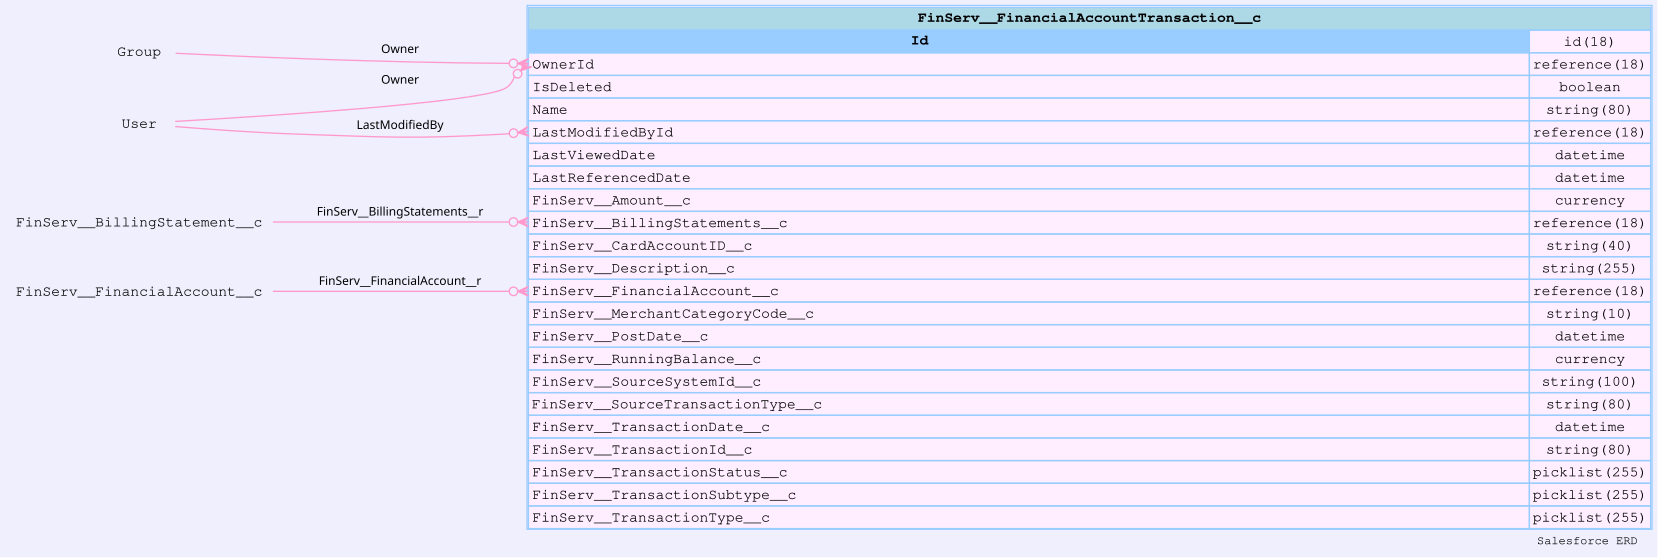

The file beside this chart, header and first rows:
sobjectName, sobjectLabel, name, label, type, length, nillable, referenceTo, relationshipName, unique, updateable, inlineHelpText, picklistValues, externalId
FinServ__FinancialAccountTransaction__c, Financial Account Transaction, Id, Record ID, id, 18, false, [], , false, false, , [], false
FinServ__FinancialAccountTransaction__c, Financial Account Transaction, OwnerId, Owner ID, reference, 18, false, ["Group","User"], Owner, false, true, , [], false
FinServ__FinancialAccountTransaction__c, Financial Account Transaction, IsDeleted, Deleted, boolean, 0, false, [], , false, false, , [], false
FinServ__FinancialAccountTransaction__c, Financial Account Transaction, Name, Transaction Name, string, 80, false, [], , false, false, , [], false
FinServ__FinancialAccountTransaction__c, Financial Account Transaction, CreatedDate, Created Date, datetime, 0, false, [], , false, false, , [], false
FinServ__FinancialAccountTransaction__c, Financial Account Transaction, CreatedById, Created By ID, reference, 18, false, ["User"], CreatedBy, false, false, , [], false
FinServ__FinancialAccountTransaction__c, Financial Account Transaction, LastModifiedDate, Last Modified Date, datetime, 0, false, [], , false, false, , [], false
FinServ__FinancialAccountTransaction__c, Financial Account Transaction, LastModifiedById, Last Modified By ID, reference, 18, false, ["User"], LastModifiedBy, false, false, , [], false
FinServ__FinancialAccountTransaction__c, Financial Account Transaction, SystemModstamp, System Modstamp, datetime, 0, false, [], , false, false, , [], false
FinServ__FinancialAccountTransaction__c, Financial Account Transaction, LastViewedDate, Last Viewed Date, datetime, 0, true, [], , false, false, , [], false
FinServ__FinancialAccountTransaction__c, Financial Account Transaction, LastReferencedDate, Last Referenced Date, datetime, 0, true, [], , false, false, , [], false
FinServ__FinancialAccountTransaction__c, Financial Account Transaction, FinServ__Amount__c, Amount, currency, 0, false, [], , false, true, , [], false
FinServ__FinancialAccountTransaction__c, Financial Account Transaction, FinServ__BillingStatements__c, Billing Statement, reference, 18, true, ["FinServ__BillingStatement__c"], FinServ__BillingStatements__r, false, true, , [], false
FinServ__FinancialAccountTransaction__c, Financial Account Transaction, FinServ__CardAccountID__c, Card Account ID, string, 40, true, [], , false, true, , [], false
FinServ__FinancialAccountTransaction__c, Financial Account Transaction, FinServ__Description__c, Description, string, 255, true, [], , false, true, , [], false
FinServ__FinancialAccountTransaction__c, Financial Account Transaction, FinServ__FinancialAccount__c, Financial Account, reference, 18, true, ["FinServ__FinancialAccount__c"], FinServ__FinancialAccount__r, false, true, , [], false
FinServ__FinancialAccountTransaction__c, Financial Account Transaction, FinServ__MerchantCategoryCode__c, Merchant Category Code (MCCode), string, 10, true, [], , false, true, , [], false
FinServ__FinancialAccountTransaction__c, Financial Account Transaction, FinServ__PostDate__c, Post Date, datetime, 0, true, [], , false, true, , [], false
FinServ__FinancialAccountTransaction__c, Financial Account Transaction, FinServ__RunningBalance__c, Running Balance, currency, 0, true, [], , false, true, , [], false
FinServ__FinancialAccountTransaction__c, Financial Account Transaction, FinServ__SourceSystemId__c, Source System ID, string, 100, true, [], , false, true, , [], true
FinServ__FinancialAccountTransaction__c, Financial Account Transaction, FinServ__SourceTransactionType__c, Source Transaction Type, string, 80, true, [], , false, true, , [], false
FinServ__FinancialAccountTransaction__c, Financial Account Transaction, FinServ__TransactionDate__c, Transaction Date, datetime, 0, false, [], , false, true, , [], false
FinServ__FinancialAccountTransaction__c, Financial Account Transaction, FinServ__TransactionId__c, Transaction Id, string, 80, true, [], , true, true, , [], false
FinServ__FinancialAccountTransaction__c, Financial Account Transaction, FinServ__TransactionStatus__c, Transaction Status, picklist, 255, true, [], , false, true, , ["Pending","Posted"], false
FinServ__FinancialAccountTransaction__c, Financial Account Transaction, FinServ__TransactionSubtype__c, Transaction Sub-type, picklist, 255, true, [], , false, true, , ["Cash Deposit","On-Us Check Deposit","T…, false
FinServ__FinancialAccountTransaction__c, Financial Account Transaction, FinServ__TransactionType__c, Transaction Type, picklist, 255, true, [], , false, true, , ["Credit","Debit"], false
